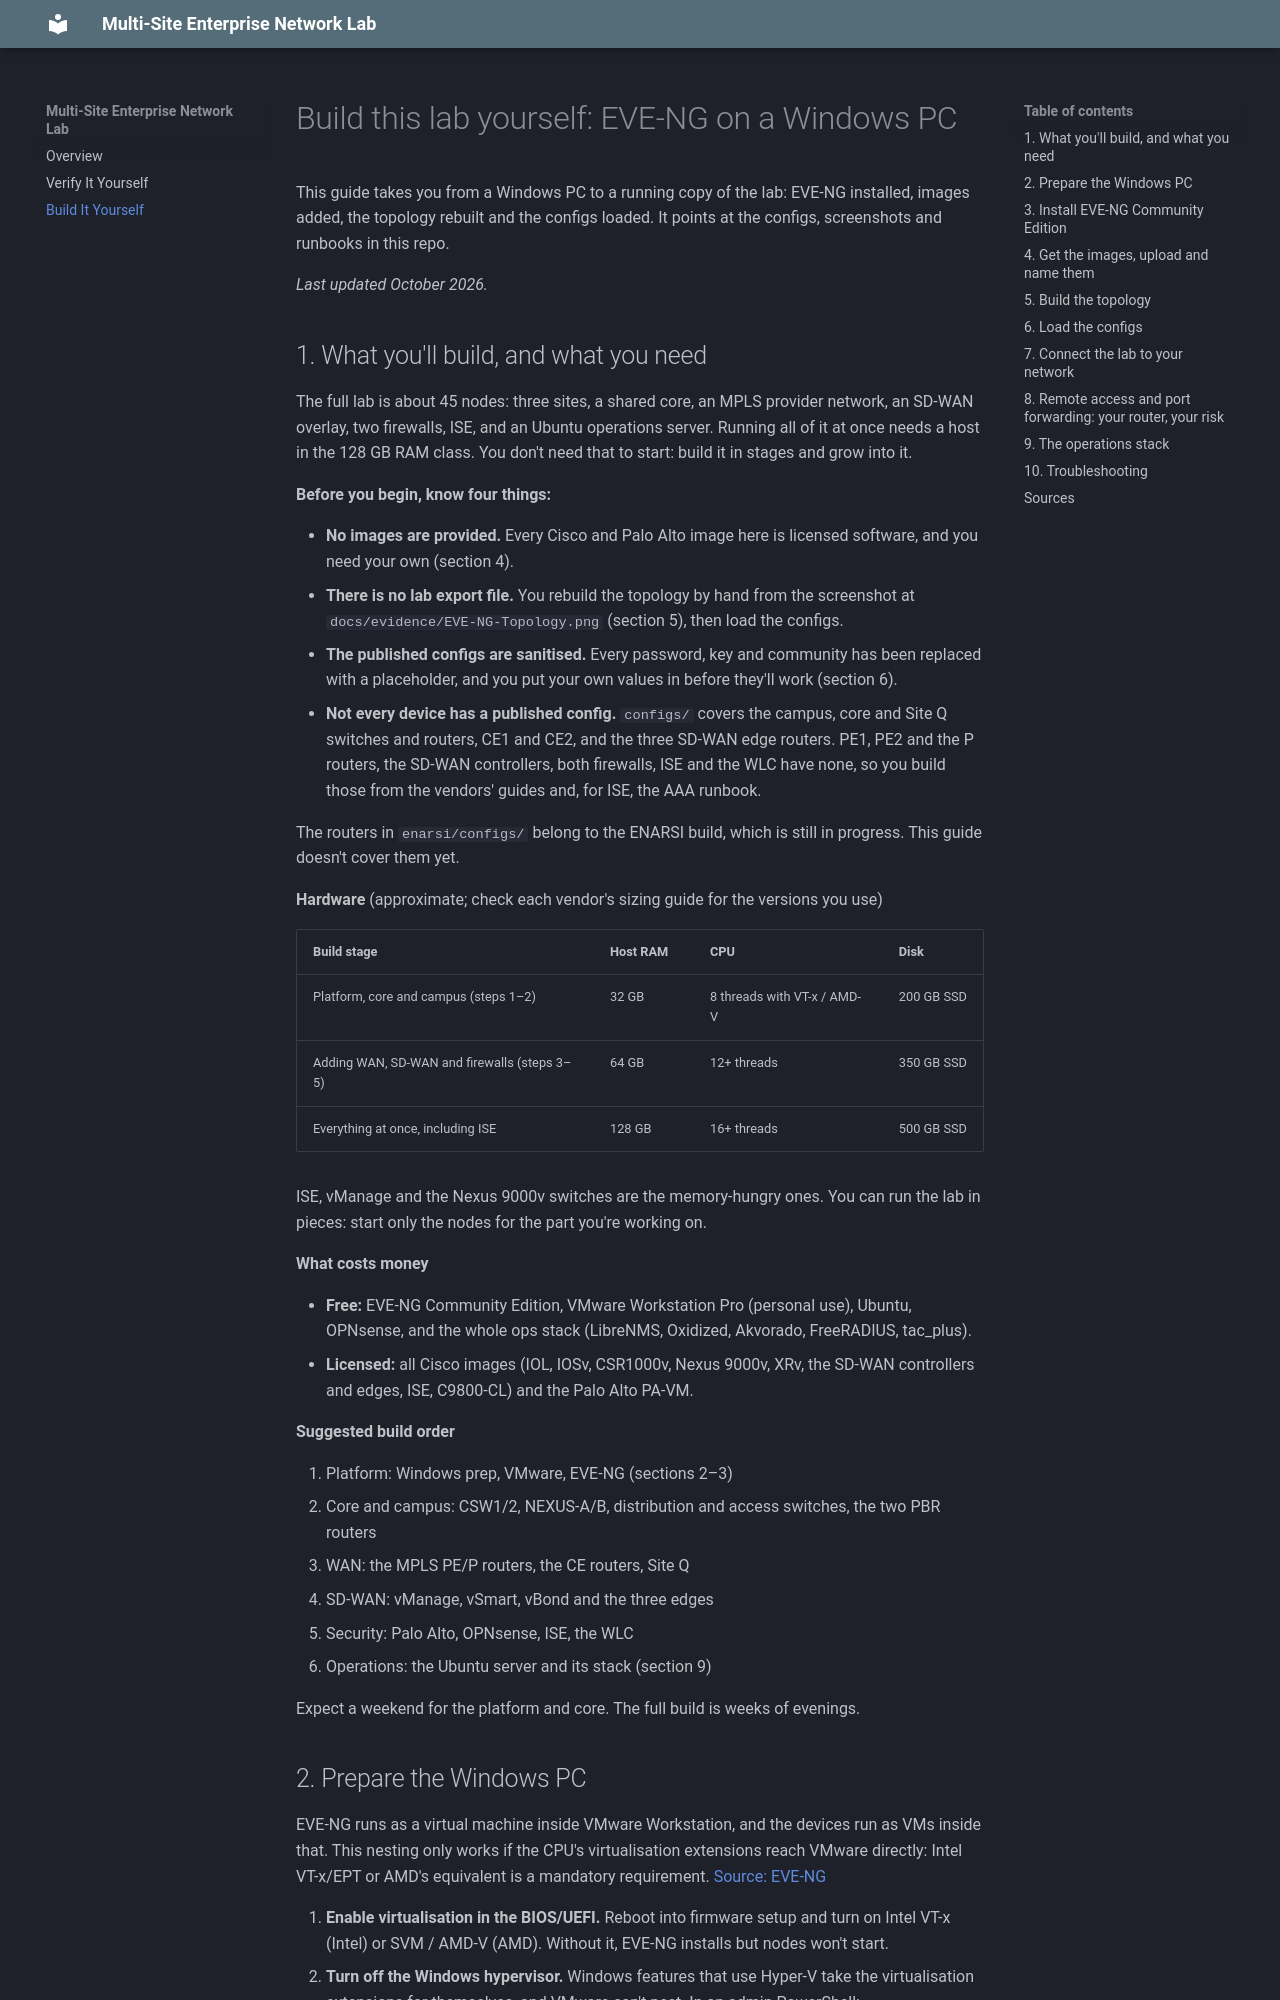

repository: qa711/network-lab · page: build-it-yourself/index.html · generator: mkdocs

# Build this lab yourself: EVE-NG on a Windows PC

This guide takes you from a Windows PC to a running copy of the lab: EVE-NG installed, images added, the topology rebuilt and the configs loaded. It points at the configs, screenshots and runbooks in this repo.

*Last updated October 2026.*

## 1. What you'll build, and what you need

The full lab is about 45 nodes: three sites, a shared core, an MPLS provider network, an SD-WAN overlay, two firewalls, ISE, and an Ubuntu operations server. Running all of it at once needs a host in the 128 GB RAM class. You don't need that to start: build it in stages and grow into it.

**Before you begin, know four things:**

- **No images are provided.** Every Cisco and Palo Alto image here is licensed software, and you need your own (section 4).
- **There is no lab export file.** You rebuild the topology by hand from the screenshot at `docs/evidence/EVE-NG-Topology.png` (section 5), then load the configs.
- **The published configs are sanitised.** Every password, key and community has been replaced with a placeholder, and you put your own values in before they'll work (section 6).
- **Not every device has a published config.** `configs/` covers the campus, core and Site Q switches and routers, CE1 and CE2, and the three SD-WAN edge routers. PE1, PE2 and the P routers, the SD-WAN controllers, both firewalls, ISE and the WLC have none, so you build those from the vendors' guides and, for ISE, the AAA runbook.

The routers in `enarsi/configs/` belong to the ENARSI build, which is still in progress. This guide doesn't cover them yet.

**Hardware** (approximate; check each vendor's sizing guide for the versions you use)

| Build stage | Host RAM | CPU | Disk |
| --- | --- | --- | --- |
| Platform, core and campus (steps 1–2) | 32 GB | 8 threads with VT-x / AMD-V | 200 GB SSD |
| Adding WAN, SD-WAN and firewalls (steps 3–5) | 64 GB | 12+ threads | 350 GB SSD |
| Everything at once, including ISE | 128 GB | 16+ threads | 500 GB SSD |

ISE, vManage and the Nexus 9000v switches are the memory-hungry ones. You can run the lab in pieces: start only the nodes for the part you're working on.

**What costs money**

- **Free:** EVE-NG Community Edition, VMware Workstation Pro (personal use), Ubuntu, OPNsense, and the whole ops stack (LibreNMS, Oxidized, Akvorado, FreeRADIUS, tac\_plus).
- **Licensed:** all Cisco images (IOL, IOSv, CSR1000v, Nexus 9000v, XRv, the SD-WAN controllers and edges, ISE, C9800-CL) and the Palo Alto PA-VM.

**Suggested build order**

1. Platform: Windows prep, VMware, EVE-NG (sections 2–3)
2. Core and campus: CSW1/2, NEXUS-A/B, distribution and access switches, the two PBR routers
3. WAN: the MPLS PE/P routers, the CE routers, Site Q
4. SD-WAN: vManage, vSmart, vBond and the three edges
5. Security: Palo Alto, OPNsense, ISE, the WLC
6. Operations: the Ubuntu server and its stack (section 9)

Expect a weekend for the platform and core. The full build is weeks of evenings.
